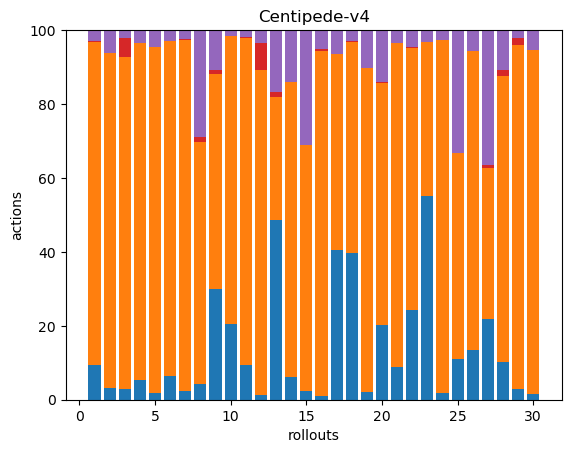

The table this chart was drawn from, first rows:
40, 371, 0, 2, 12, 0, 0, 0, 0, 0, 0, 0, 0, 0, 0, 0, 0, 0
8, 229, 0, 0, 16, 0, 0, 0, 0, 0, 0, 0, 0, 0, 0, 0, 0, 0
9, 269, 0, 16, 6, 0, 0, 0, 0, 0, 0, 0, 0, 0, 0, 0, 0, 0
17, 293, 0, 0, 11, 0, 0, 0, 0, 0, 0, 0, 0, 0, 0, 0, 0, 0
4, 220, 0, 0, 11, 0, 0, 0, 0, 0, 0, 0, 0, 0, 0, 0, 0, 0
32, 456, 0, 0, 15, 0, 0, 0, 0, 0, 0, 0, 0, 0, 0, 0, 0, 0
9, 361, 0, 1, 9, 0, 0, 0, 0, 0, 0, 0, 0, 0, 0, 0, 0, 0
17, 261, 0, 6, 115, 0, 0, 0, 0, 0, 0, 0, 0, 0, 0, 0, 0, 0
73, 141, 0, 3, 26, 0, 0, 0, 0, 0, 0, 0, 0, 0, 0, 0, 0, 0
54, 204, 0, 0, 4, 0, 0, 0, 0, 0, 0, 0, 0, 0, 0, 0, 0, 0
26, 242, 0, 1, 5, 0, 0, 0, 0, 0, 0, 0, 0, 0, 0, 0, 0, 0
3, 223, 0, 18, 9, 0, 0, 0, 0, 0, 0, 0, 0, 0, 0, 0, 0, 0
188, 129, 0, 5, 65, 0, 0, 0, 0, 0, 0, 0, 0, 0, 0, 0, 0, 0
18, 232, 0, 0, 41, 0, 0, 0, 0, 0, 0, 0, 0, 0, 0, 0, 0, 0
6, 165, 0, 0, 77, 0, 0, 0, 0, 0, 0, 0, 0, 0, 0, 0, 0, 0
4, 361, 0, 2, 20, 0, 0, 0, 0, 0, 0, 0, 0, 0, 0, 0, 0, 0
145, 189, 0, 0, 23, 0, 0, 0, 0, 0, 0, 0, 0, 0, 0, 0, 0, 0
120, 172, 0, 1, 9, 0, 0, 0, 0, 0, 0, 0, 0, 0, 0, 0, 0, 0
6, 250, 0, 0, 29, 0, 0, 0, 0, 0, 0, 0, 0, 0, 0, 0, 0, 0
55, 179, 0, 1, 38, 0, 0, 0, 0, 0, 0, 0, 0, 0, 0, 0, 0, 0
23, 224, 0, 0, 9, 0, 0, 0, 0, 0, 0, 0, 0, 0, 0, 0, 0, 0
125, 365, 0, 1, 24, 0, 0, 0, 0, 0, 0, 0, 0, 0, 0, 0, 0, 0
124, 94, 0, 0, 7, 0, 0, 0, 0, 0, 0, 0, 0, 0, 0, 0, 0, 0
7, 367, 0, 0, 10, 0, 0, 0, 0, 0, 0, 0, 0, 0, 0, 0, 0, 0
40, 200, 0, 0, 119, 0, 0, 0, 0, 0, 0, 0, 0, 0, 0, 0, 0, 0
36, 216, 0, 0, 15, 0, 0, 0, 0, 0, 0, 0, 0, 0, 0, 0, 0, 0
69, 130, 0, 2, 116, 0, 0, 0, 0, 0, 0, 0, 0, 0, 0, 0, 0, 0
38, 286, 0, 6, 40, 0, 0, 0, 0, 0, 0, 0, 0, 0, 0, 0, 0, 0
12, 371, 0, 8, 8, 0, 0, 0, 0, 0, 0, 0, 0, 0, 0, 0, 0, 0
5, 309, 0, 0, 18, 0, 0, 0, 0, 0, 0, 0, 0, 0, 0, 0, 0, 0
